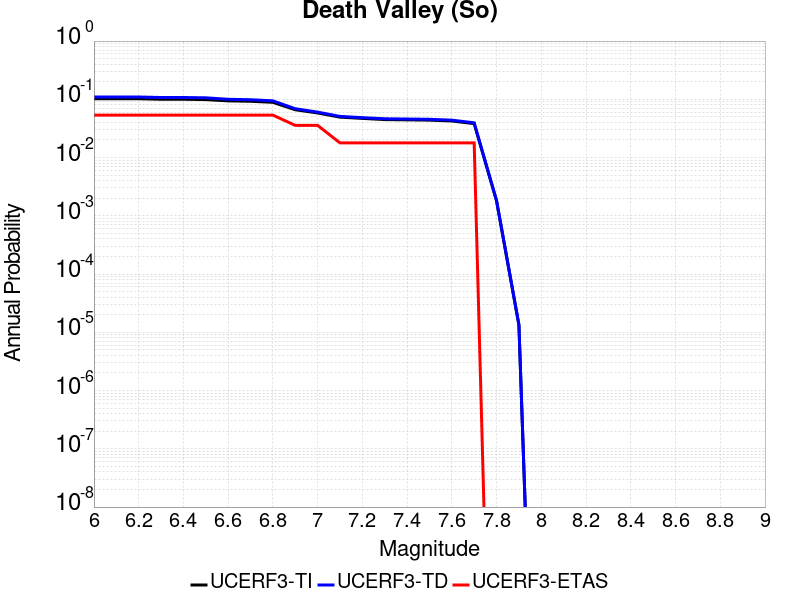

Data behind this chart, as committed beside it:
Magnitude, UCERF3-TI Prob, UCERF3-TD Prob, UCERF3-ETAS Prob
6.0, 0.1023, 0.1096, 0.05357
6.1, 0.1023, 0.1096, 0.05357
6.2, 0.1023, 0.1096, 0.05357
6.3, 0.1002, 0.1074, 0.05357
6.4, 0.1002, 0.1074, 0.05357
6.5, 0.09892, 0.1061, 0.05357
6.6, 0.09409, 0.1001, 0.05357
6.7, 0.09259, 0.0984, 0.05357
6.8, 0.08884, 0.09413, 0.05357
6.9, 0.06624, 0.06891, 0.03571
7.0, 0.05828, 0.0603, 0.03571
7.1, 0.04943, 0.05092, 0.01786
7.2, 0.04704, 0.04841, 0.01786
7.3, 0.0449, 0.04634, 0.01786
7.4, 0.04442, 0.04586, 0.01786
7.5, 0.04395, 0.04537, 0.01786
7.6, 0.04248, 0.04387, 0.01786
7.7, 0.03824, 0.0395, 0.01786
7.8, 0.001803, 0.001832, 0.0
7.9, 1.3353022E-5, 1.3523625E-5, 0.0
